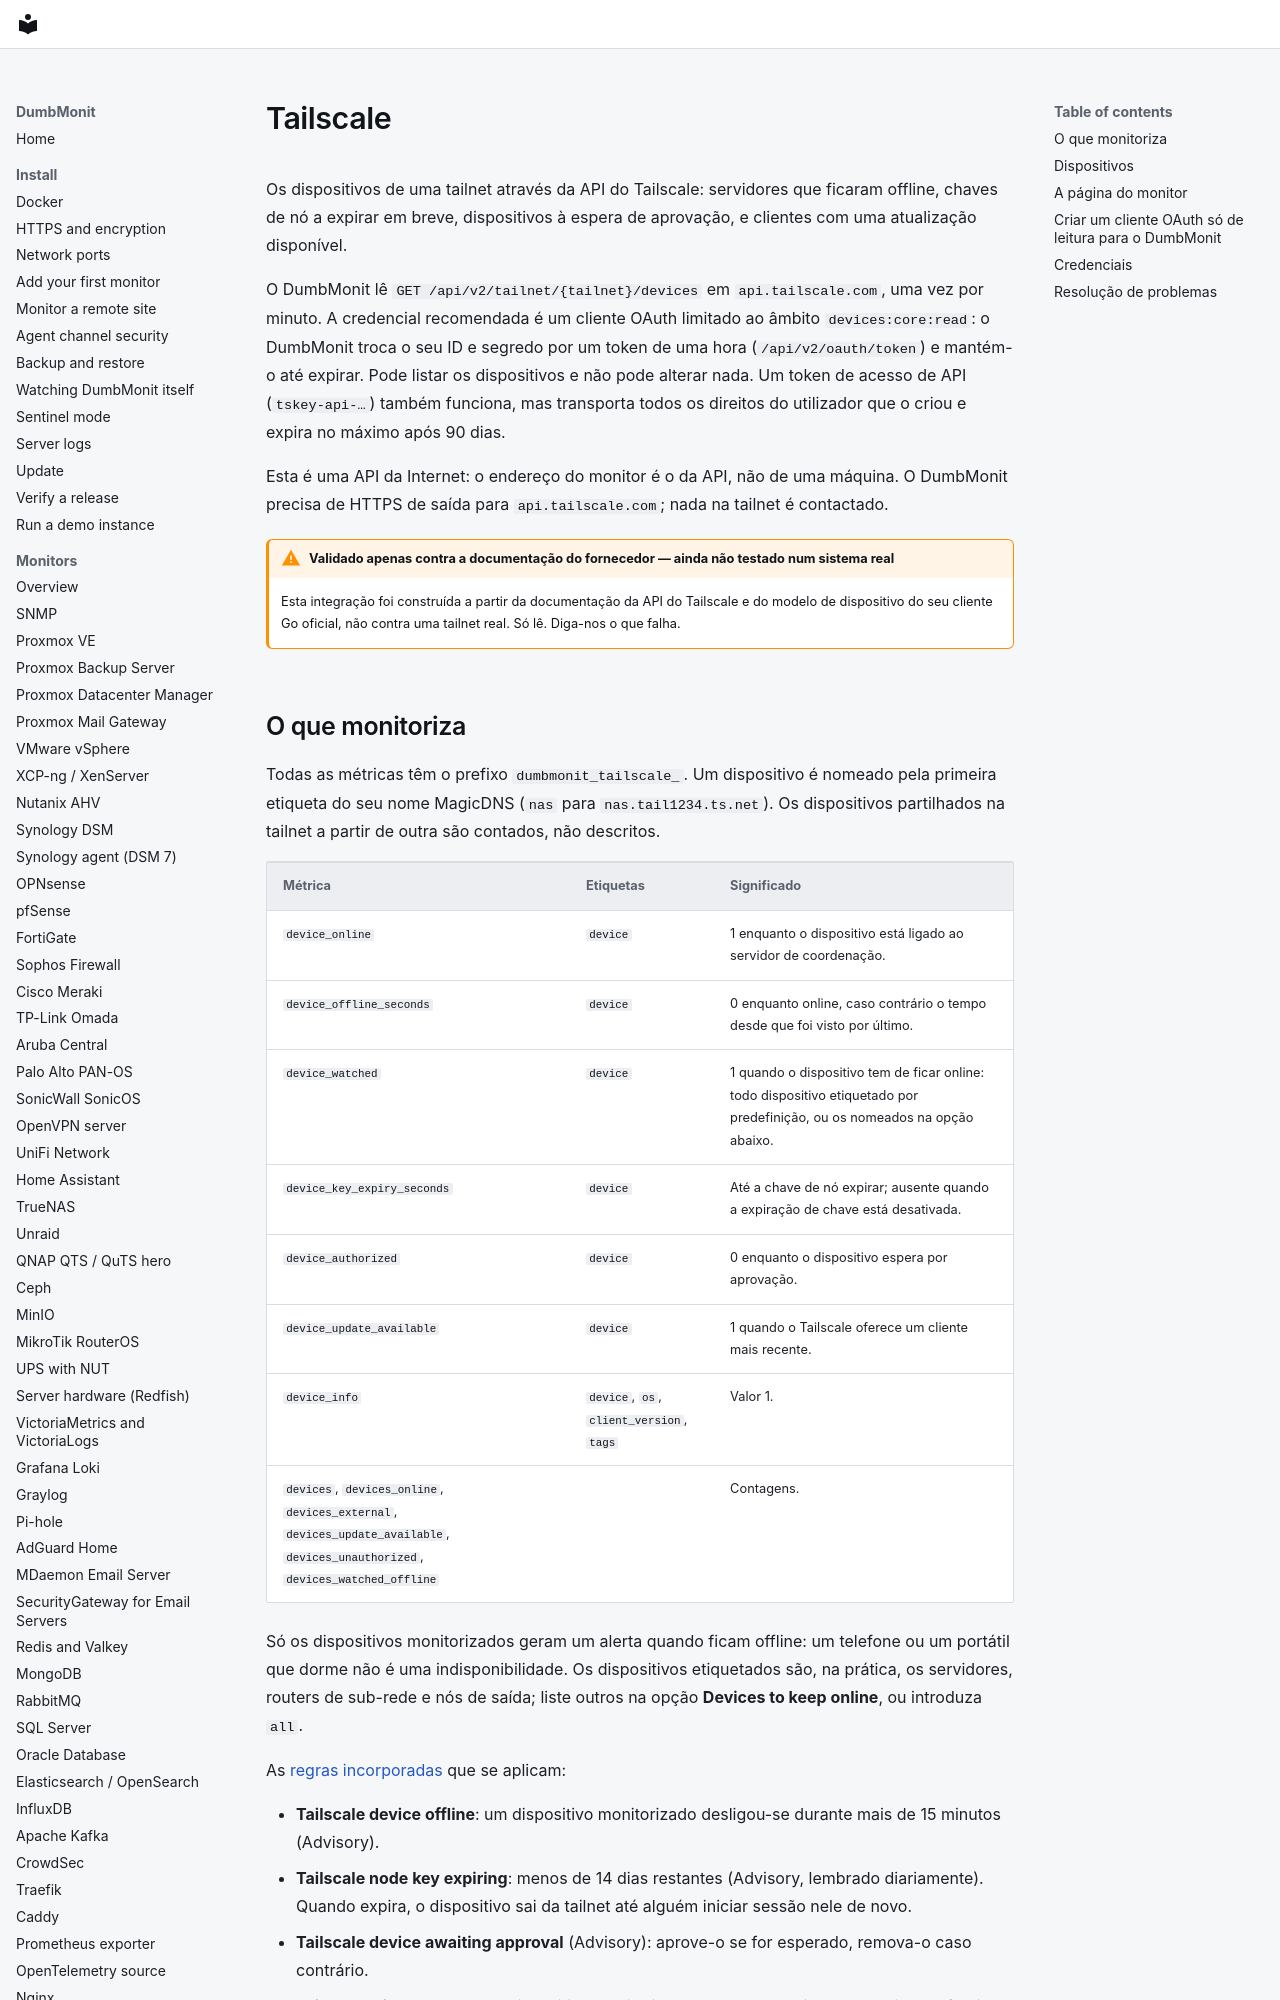

repository: laupernoe/dumbmonit · page: devices/tailscale.pt/index.html · generator: mkdocs

# Tailscale {#tailscale}

Os dispositivos de uma tailnet através da API do Tailscale: servidores que
ficaram offline, chaves de nó a expirar em breve, dispositivos à espera de
aprovação, e clientes com uma atualização disponível.

O DumbMonit lê `GET /api/v2/tailnet/{tailnet}/devices` em
`api.tailscale.com`, uma vez por minuto. A credencial recomendada é um
cliente OAuth limitado ao âmbito `devices:core:read`: o DumbMonit troca o
seu ID e segredo por um token de uma hora (`/api/v2/oauth/token`) e
mantém-o até expirar. Pode listar os dispositivos e não pode alterar nada.
Um token de acesso de API (`tskey-api-…`) também funciona, mas transporta
todos os direitos do utilizador que o criou e expira no máximo após 90
dias.

Esta é uma API da Internet: o endereço do monitor é o da API, não de
uma máquina. O DumbMonit precisa de HTTPS de saída para `api.tailscale.com`;
nada na tailnet é contactado.

!!! warning "Validado apenas contra a documentação do fornecedor — ainda não testado num sistema real"

    Esta integração foi construída a partir da documentação da API do
    Tailscale e do modelo de dispositivo do seu cliente Go oficial, não
    contra uma tailnet real. Só lê. Diga-nos o que falha.
